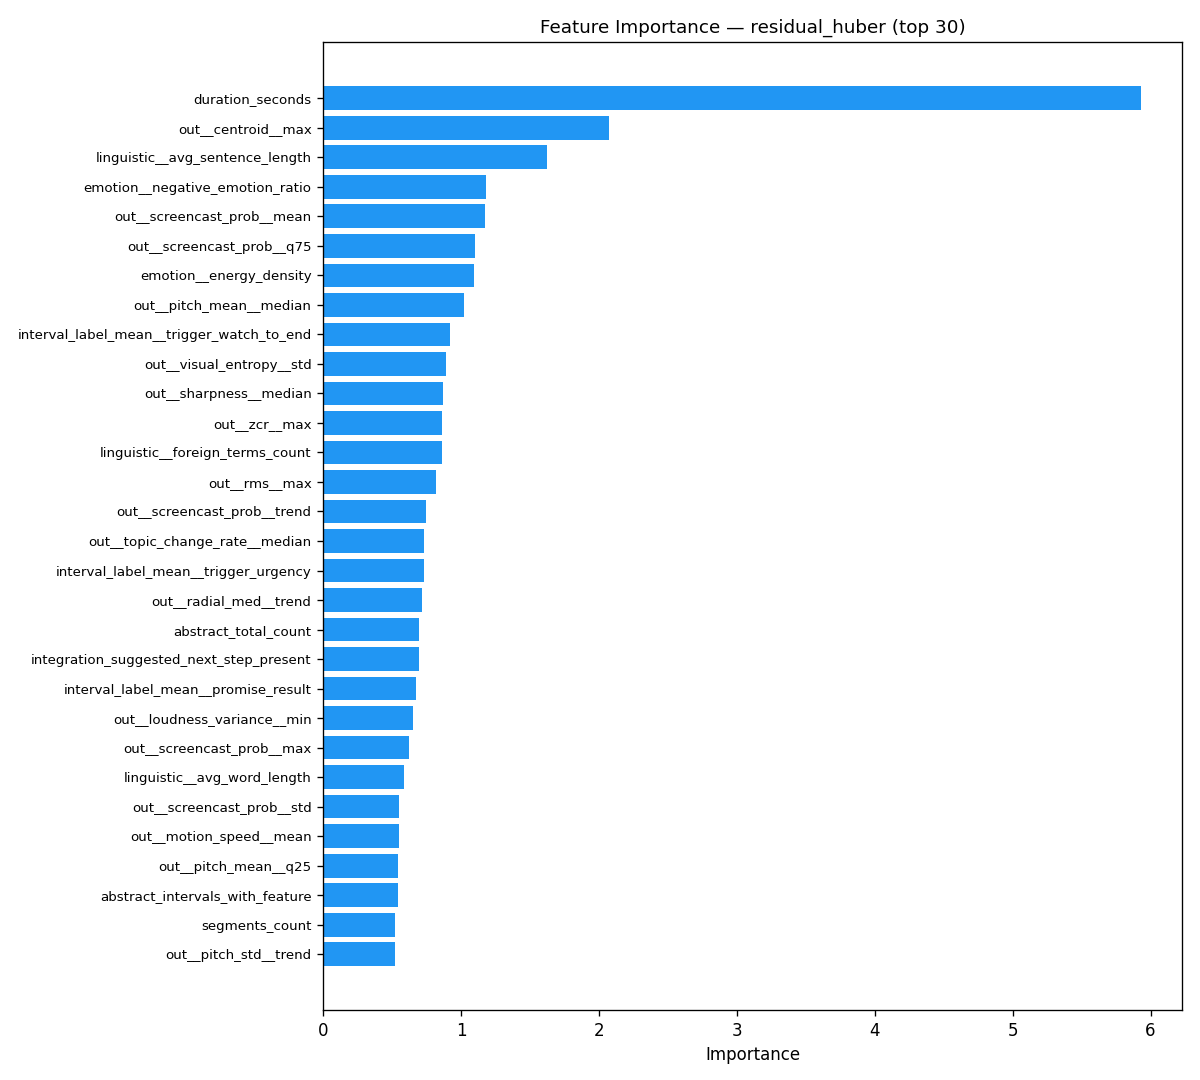

Values plotted in this chart, from the file beside it:
feature, importance
duration_seconds, 5.931
out__centroid__max, 2.072
linguistic__avg_sentence_length, 1.623
emotion__negative_emotion_ratio, 1.184
out__screencast_prob__mean, 1.172
out__screencast_prob__q75, 1.103
emotion__energy_density, 1.092
out__pitch_mean__median, 1.024
interval_label_mean__trigger_watch_to_en…, 0.9186
out__visual_entropy__std, 0.8878
out__sharpness__median, 0.8723
out__zcr__max, 0.865
linguistic__foreign_terms_count, 0.8593
out__rms__max, 0.8197
out__screencast_prob__trend, 0.7447
out__topic_change_rate__median, 0.731
interval_label_mean__trigger_urgency, 0.7307
out__radial_med__trend, 0.7185
abstract_total_count, 0.6947
integration_suggested_next_step_present, 0.6925
interval_label_mean__promise_result, 0.6734
out__loudness_variance__min, 0.648
out__screencast_prob__max, 0.6215
linguistic__avg_word_length, 0.5872
out__screencast_prob__std, 0.5485
out__motion_speed__mean, 0.5482
out__pitch_mean__q25, 0.5442
abstract_intervals_with_feature, 0.5396
segments_count, 0.5205
out__pitch_std__trend, 0.5188
out__brightness__std, 0.5126
emotion__positive_emotion_ratio, 0.5092
out__edit_pace__trend, 0.506
out__rolloff__std, 0.5053
out__overlay_prob__trend, 0.491
out__loudness_change__min, 0.4886
interval_label_mean__problem_consequence, 0.4801
linguistic__rare_word_ratio, 0.4755
interval_label_mean__why_important, 0.4635
out__pitch_mean__mean, 0.4485
out__motion_speed__q25, 0.4424
out__pitch_std__max, 0.4384
out__motion_speed__max, 0.4372
out__sharpness__trend, 0.4281
out__speaker_prob__max, 0.4274
expectation_alignment_score, 0.4214
out__brightness__median, 0.4195
out__visual_topic_shift__min, 0.4171
out__visual_entropy__trend, 0.4143
out__centroid__std, 0.4134
out__loudness_variance__max, 0.4116
out__pitch_mean__q75, 0.4099
out__is_ad_x_viewer_address__mean, 0.4093
out__flow_mag_med__std, 0.4087
evidence_analytical_intervals, 0.4032
evidence_concreteness_density_mean, 0.4025
out__flow_mag_med__mean, 0.4017
out__screencast_prob__q25, 0.3959
out__voiced_frac__trend, 0.3902
out__bumper_score__max, 0.39
... 618 more rows
